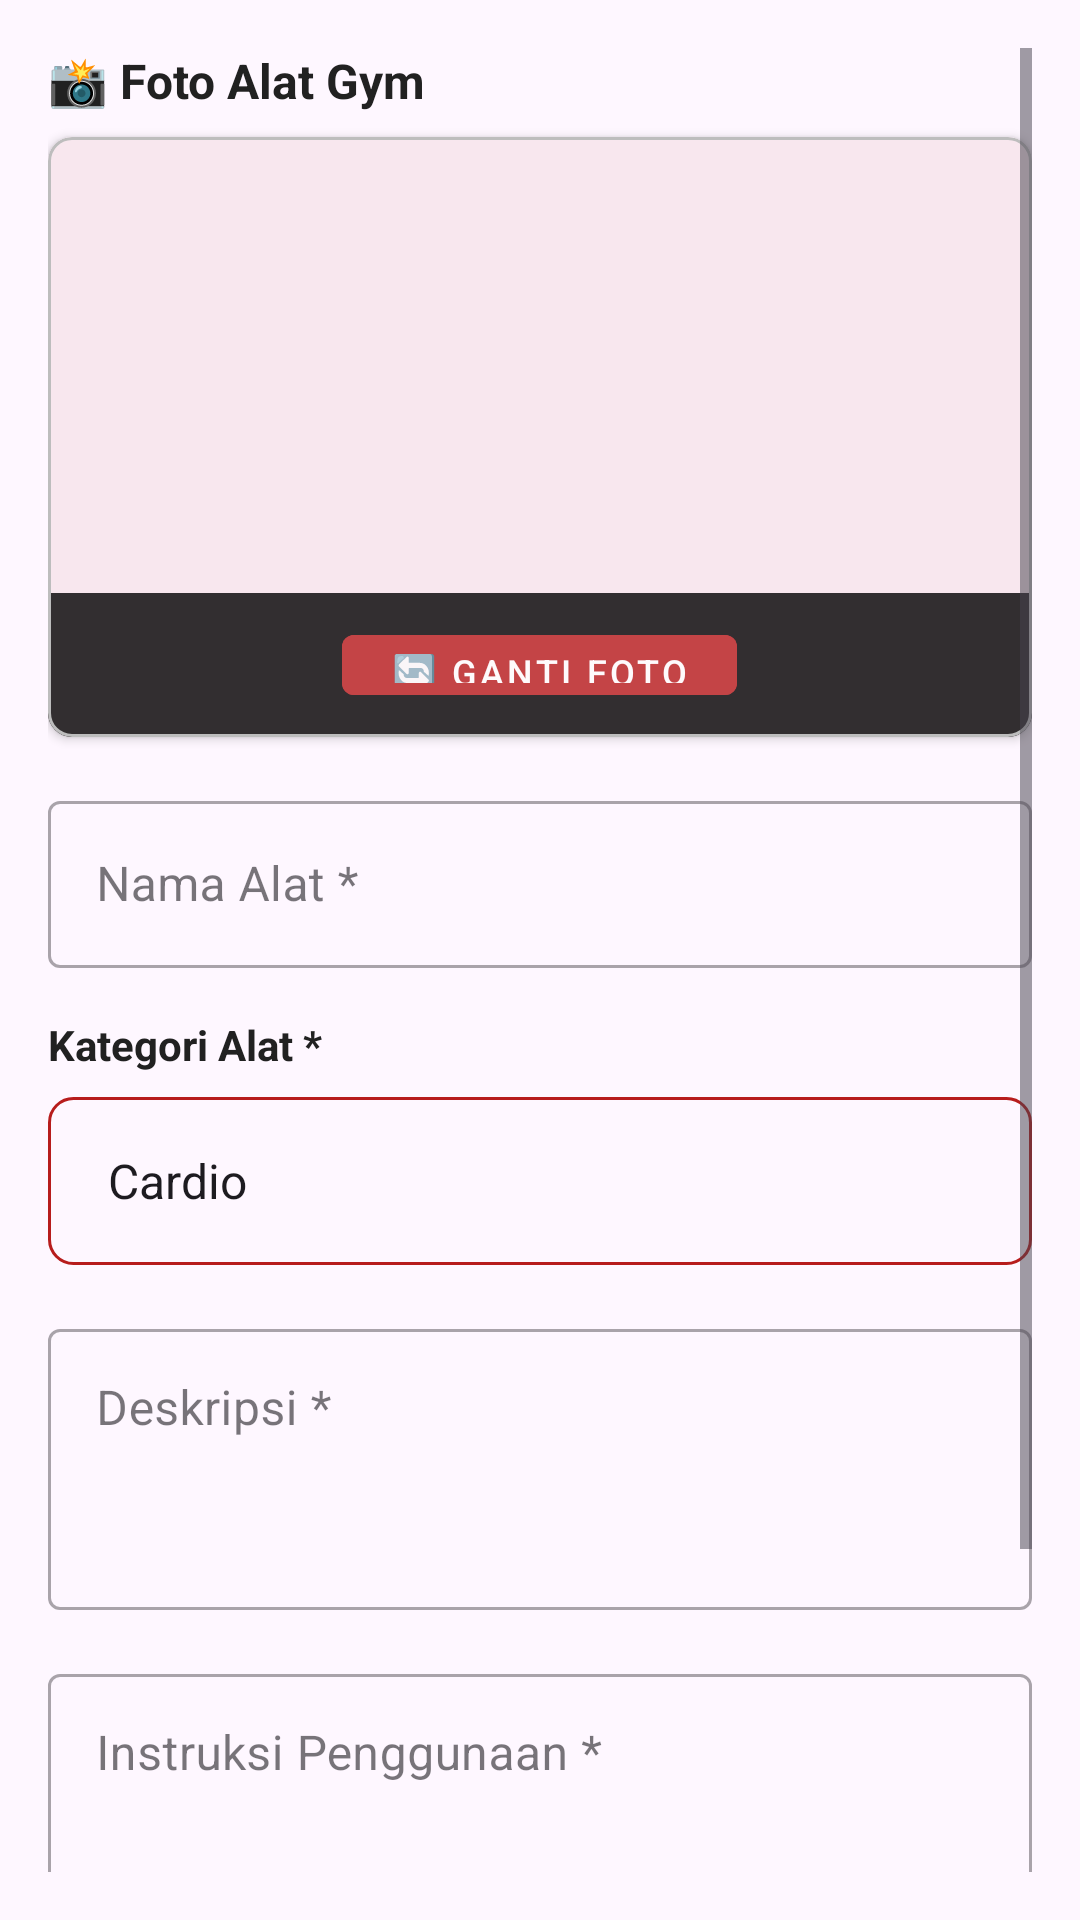

Write the Android layout XML for this screen, with the resource values it uses.
<!-- AndroidManifest.xml: application theme Theme.LubanaGym -->
<!-- res/layout/dialog_edit_equipment.xml -->
<?xml version="1.0" encoding="utf-8"?>
<ScrollView xmlns:android="http://schemas.android.com/apk/res/android"
    xmlns:app="http://schemas.android.com/apk/res-auto"
    android:layout_width="match_parent"
    android:layout_height="wrap_content"
    android:padding="16dp">

    <LinearLayout
        android:layout_width="match_parent"
        android:layout_height="wrap_content"
        android:orientation="vertical">

        
        <TextView
            android:layout_width="wrap_content"
            android:layout_height="wrap_content"
            android:text="📸 Foto Alat Gym"
            android:textStyle="bold"
            android:textColor="@color/text_primary"
            android:textSize="16sp"
            android:layout_marginBottom="8dp" />

        <com.google.android.material.card.MaterialCardView
            android:layout_width="match_parent"
            android:layout_height="200dp"
            android:layout_marginBottom="16dp"
            app:cardElevation="2dp"
            app:cardCornerRadius="8dp"
            app:strokeColor="@color/text_hint"
            app:strokeWidth="1dp">

            <FrameLayout
                android:layout_width="match_parent"
                android:layout_height="match_parent">

                <ImageView
                    android:id="@+id/ivEditPreview"
                    android:layout_width="match_parent"
                    android:layout_height="match_parent"
                    android:scaleType="centerCrop"
                    android:src="@drawable/ic_equipment_placeholder" />

                <LinearLayout
                    android:layout_width="match_parent"
                    android:layout_height="wrap_content"
                    android:orientation="vertical"
                    android:gravity="center"
                    android:layout_gravity="bottom"
                    android:background="@color/black"
                    android:alpha="0.8"
                    android:padding="8dp">

                    <Button
                        android:id="@+id/btnChangeImage"
                        android:layout_width="wrap_content"
                        android:layout_height="32dp"
                        android:text="🔄 Ganti Foto"
                        android:textSize="12sp"
                        android:backgroundTint="@color/primary_color"
                        android:textColor="@color/white"
                        style="@style/Widget.MaterialComponents.Button" />

                </LinearLayout>

            </FrameLayout>

        </com.google.android.material.card.MaterialCardView>

        
        <com.google.android.material.textfield.TextInputLayout
            android:layout_width="match_parent"
            android:layout_height="wrap_content"
            android:layout_marginBottom="16dp"
            android:hint="Nama Alat *"
            style="@style/Widget.MaterialComponents.TextInputLayout.OutlinedBox">

            <com.google.android.material.textfield.TextInputEditText
                android:id="@+id/etEditName"
                android:layout_width="match_parent"
                android:layout_height="wrap_content"
                android:inputType="textCapWords"
                android:maxLines="1" />

        </com.google.android.material.textfield.TextInputLayout>

        
        <TextView
            android:layout_width="wrap_content"
            android:layout_height="wrap_content"
            android:text="Kategori Alat *"
            android:textSize="14sp"
            android:textColor="@color/text_primary"
            android:textStyle="bold"
            android:layout_marginBottom="8dp" />

        <Spinner
            android:id="@+id/spinnerEditCategory"
            android:layout_width="match_parent"
            android:layout_height="56dp"
            android:layout_marginBottom="16dp"
            android:entries="@array/equipment_categories"
            android:background="@drawable/spinner_background"
            android:padding="12dp" />

        <com.google.android.material.textfield.TextInputLayout
            android:layout_width="match_parent"
            android:layout_height="wrap_content"
            android:layout_marginBottom="16dp"
            android:hint="Deskripsi *"
            style="@style/Widget.MaterialComponents.TextInputLayout.OutlinedBox">

            <com.google.android.material.textfield.TextInputEditText
                android:id="@+id/etEditDescription"
                android:layout_width="match_parent"
                android:layout_height="wrap_content"
                android:inputType="textMultiLine"
                android:lines="3"
                android:gravity="top|start"
                android:scrollbars="vertical" />

        </com.google.android.material.textfield.TextInputLayout>

        <com.google.android.material.textfield.TextInputLayout
            android:layout_width="match_parent"
            android:layout_height="wrap_content"
            android:layout_marginBottom="16dp"
            android:hint="Instruksi Penggunaan *"
            style="@style/Widget.MaterialComponents.TextInputLayout.OutlinedBox">

            <com.google.android.material.textfield.TextInputEditText
                android:id="@+id/etEditInstructions"
                android:layout_width="match_parent"
                android:layout_height="wrap_content"
                android:inputType="textMultiLine"
                android:lines="4"
                android:gravity="top|start"
                android:scrollbars="vertical" />

        </com.google.android.material.textfield.TextInputLayout>

        
        <LinearLayout
            android:layout_width="match_parent"
            android:layout_height="wrap_content"
            android:orientation="horizontal"
            android:gravity="center_vertical"
            android:layout_marginBottom="16dp">

            <TextView
                android:layout_width="0dp"
                android:layout_height="wrap_content"
                android:layout_weight="1"
                android:text="🔧 Status Ketersediaan"
                android:textSize="16sp"
                android:textStyle="bold"
                android:textColor="@color/text_primary" />

            <Switch
                android:id="@+id/switchEditAvailable"
                android:layout_width="wrap_content"
                android:layout_height="wrap_content" />

        </LinearLayout>

        
        <LinearLayout
            android:layout_width="match_parent"
            android:layout_height="wrap_content"
            android:orientation="horizontal">

            <Button
                android:id="@+id/btnSaveEdit"
                android:layout_width="0dp"
                android:layout_height="wrap_content"
                android:layout_weight="1"
                android:text="💾 Simpan"
                android:textStyle="bold"
                android:backgroundTint="@color/green"
                android:textColor="@color/white"
                android:layout_marginEnd="8dp"
                style="@style/Widget.MaterialComponents.Button" />

            <Button
                android:id="@+id/btnCancelEdit"
                android:layout_width="0dp"
                android:layout_height="wrap_content"
                android:layout_weight="1"
                android:text="❌ Batal"
                android:textStyle="bold"
                android:layout_marginStart="8dp"
                style="@style/Widget.MaterialComponents.Button.OutlinedButton"
                app:strokeColor="@color/primary_color"
                android:textColor="@color/primary_color" />

        </LinearLayout>

    </LinearLayout>

</ScrollView>
<!-- resources referenced by this layout -->
<resources>
  <string-array name="equipment_categories">
          <item>Cardio</item>
          <item>Weight Training</item>
          <item>Free Weights</item>
          <item>Functional Training</item>
          <item>Stretching</item>
          <item>Other</item>
      </string-array>
  <color name="black">#FF000000</color>
  <color name="green">#4CAF50</color>
  <color name="primary_color">#B71C1C</color>
  <color name="text_hint">#BDBDBD</color>
  <color name="text_primary">#212121</color>
  <color name="white">#FFFFFFFF</color>
  <!-- drawable spinner_background (drawable) -->
  <?xml version="1.0" encoding="utf-8"?>
  <shape xmlns:android="http://schemas.android.com/apk/res/android">
      <stroke
          android:width="1dp"
          android:color="@color/primary_color" />
      <corners android:radius="8dp" />
      <solid android:color="@android:color/transparent" />
  </shape>
  <style name="Theme.LubanaGym" parent="Theme.Material3.DayNight">
          
          <item name="colorPrimary">@color/primary_color</item>
          <item name="colorPrimaryVariant">@color/primary_dark</item>
          <item name="colorOnPrimary">@color/white</item>
          
          <item name="colorSecondary">@color/secondary_color</item>
          <item name="colorSecondaryVariant">@color/secondary_dark</item>
          <item name="colorOnSecondary">@color/white</item>
          
          <item name="android:statusBarColor">@color/primary_dark</item>
          
      </style>
  <color name="primary_dark">#8B0000</color>
  <color name="secondary_color">#424242</color>
  <color name="secondary_dark">#212121</color>
</resources>
